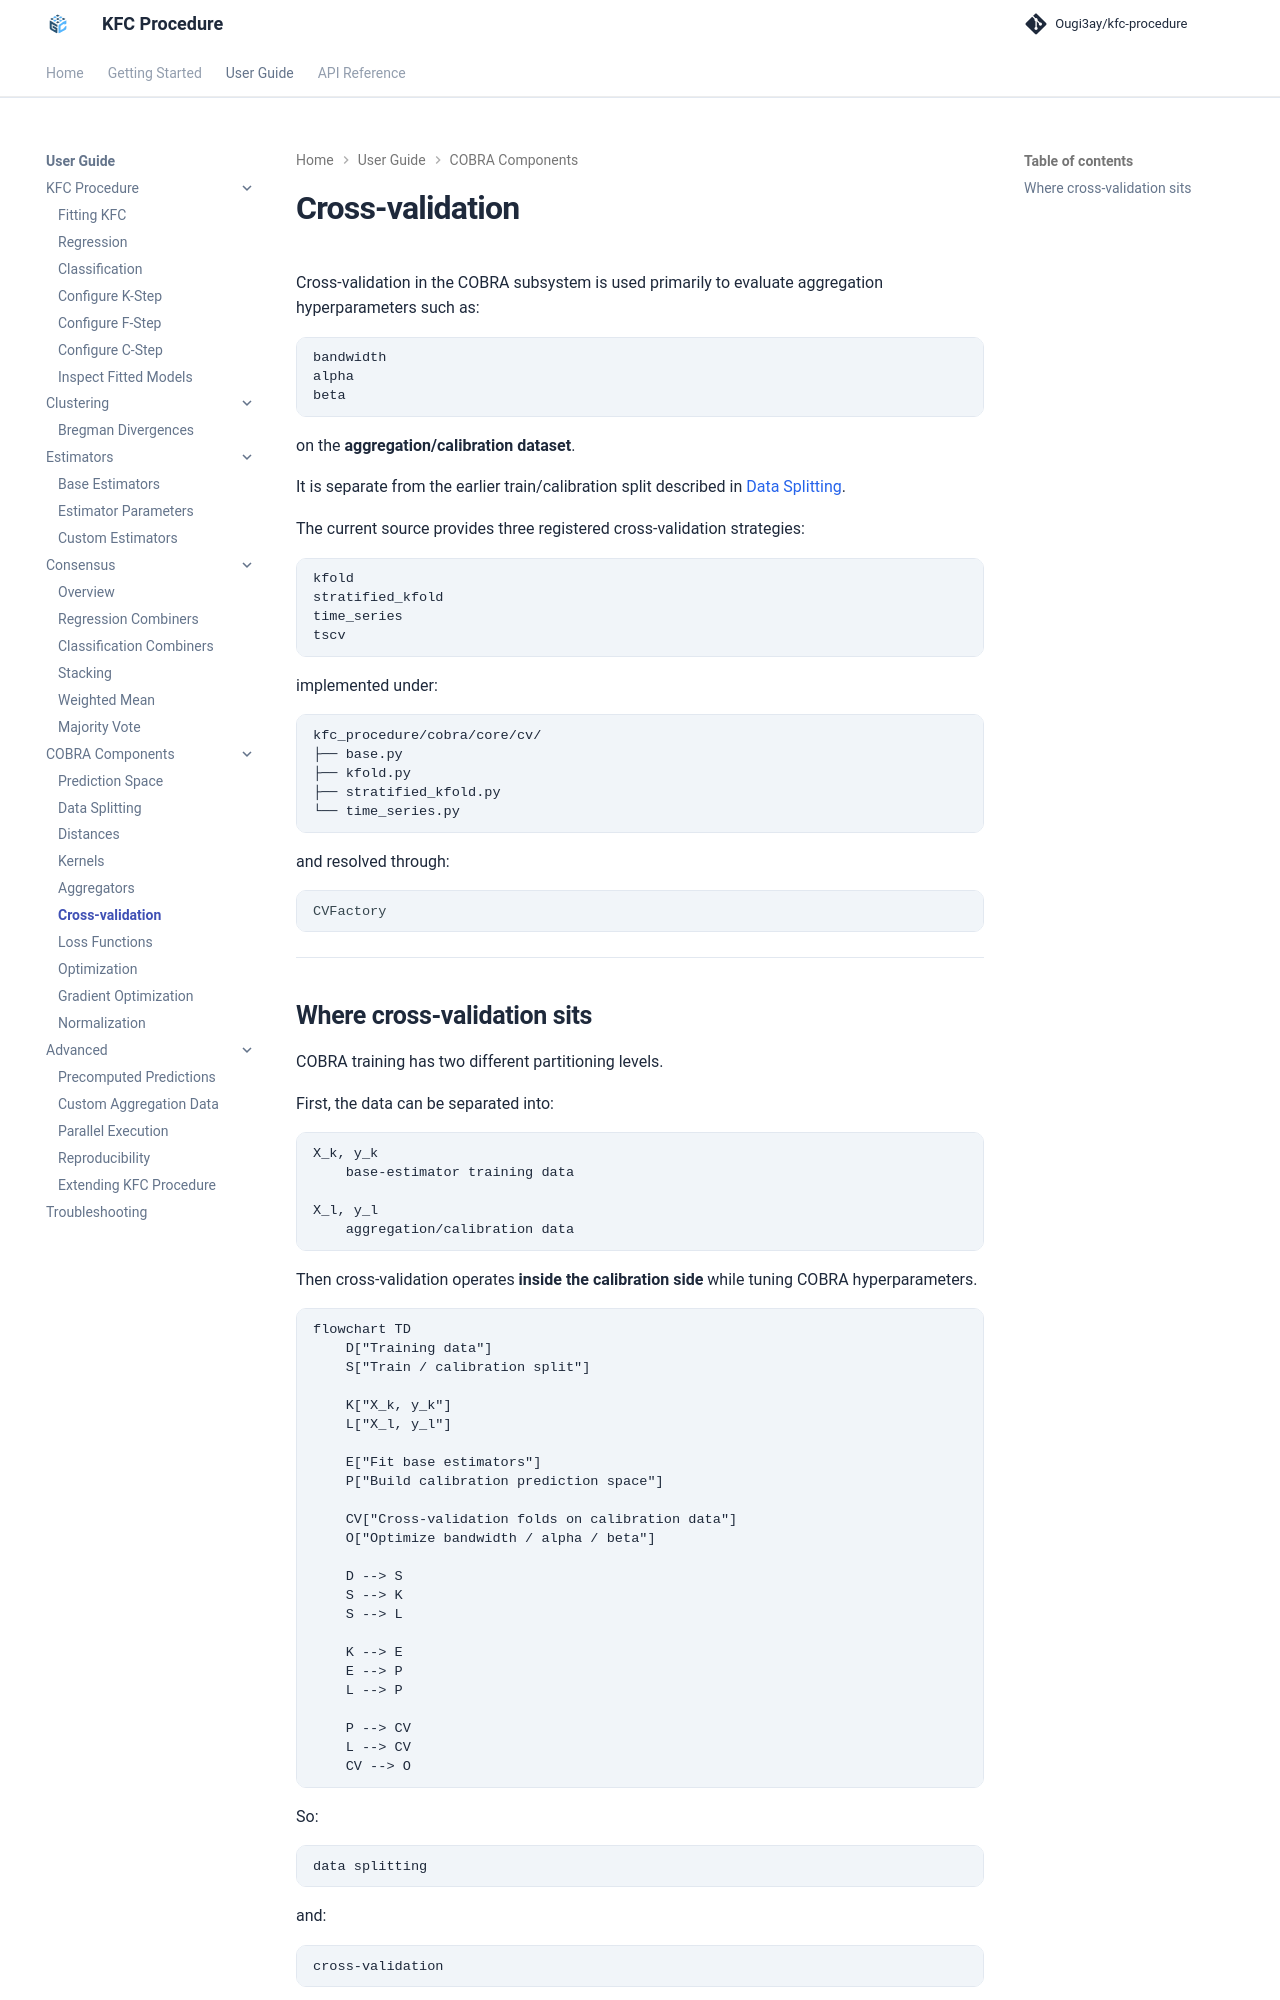

repository: Ougi3ay/kfc-procedure · page: user-guide/cobra/cross-validation/index.html · generator: mkdocs

# Cross-validation

Cross-validation in the COBRA subsystem is used primarily to evaluate
aggregation hyperparameters such as:

```text
bandwidth
alpha
beta
```

on the **aggregation/calibration dataset**.

It is separate from the earlier train/calibration split described in
[Data Splitting](data-splitting.md).

The current source provides three registered cross-validation strategies:

```text
kfold
stratified_kfold
time_series
tscv
```

implemented under:

```text
kfc_procedure/cobra/core/cv/
├── base.py
├── kfold.py
├── stratified_kfold.py
└── time_series.py
```

and resolved through:

```python
CVFactory
```

---
